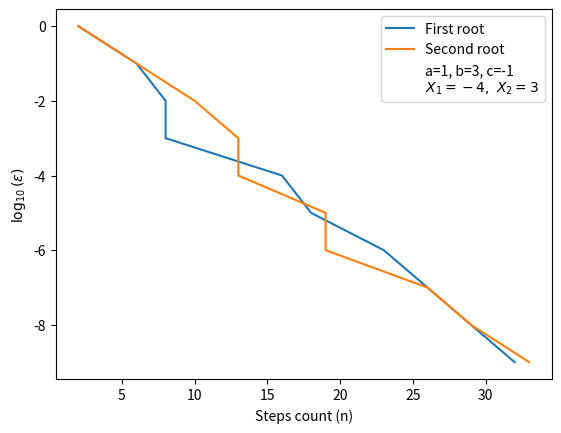

Here is the Python script that generated this plot:
import numpy as np
import matplotlib.pyplot as plt

x_list = np.arange(-6.5, 3.5, 0.1)

a = 1
b = 3 
c = -1

def f(x):
    return a * x**2 + b * x + c

def mid(x_1, x_2):
    return (x_1+x_2)/2

X_1 = -4
X_3 = 3
X_2 = mid(X_1,X_3)

X_1_in = X_1
X_3_in = X_3

tol = 0.0001

def check(x1,x3):
    if f(x1) < 0:
        if f(x3) > 0:
            print("All good")
            return True
        else:
            print("f(X_3) must be larger than 0")
            return False
    else:
        print("f(X_1) must be smaller than 0")
        return False

print("-"*100,"\n1 root check")
checked = check(X_1, X_3)
print(checked)

def check_2roots(A_1,A_2):
    midP = mid(A_1, A_2)
    print(midP)
    print(f(midP))
    if a > 0:
        if f(A_1) > 0 and f(A_2) > 1:
            if f(midP) < 0:
                print("Parabola U-shaped, everything is good")
                return True 
            else:
                print("Midpoint must have negative f")
                return False
        else:
            print("both f(A_1) and f(A_2) must be bigger then zero")
            return False
    if a < 0:
        if f(A_1) < 0 and f(A_2) < 1:
            if f(midP) > 0:
                print("Parabola ∩-shaped, everything is good")
                return True 
            else:
                print("Midpoint must have positive f")
                return False
        else:
            print("both f(A_1) and f(A_2) must be lower then zero")   
            return False
    else:
        print("Your function is linear")    
        return False

print("-"*100,"\n2 roots check")
checked2 = check_2roots(X_1,X_3)
print(checked2)

def rootFinding(tol, a_1, a_3, need_res_print = True):
    m_root = mid(a_1,a_3)

    m_roots_list = []
    root = 0
    count = 0
    
    while np.abs(f(m_root)) > tol:
        m_root = mid(a_1,a_3)
        
        if f(m_root) > 0:
            if f(a_3) > f(a_1):
                a_3 = m_root
            else:
                a_1 = m_root

        elif f(m_root) < 0:
            if f(a_3) > f(a_1):
                a_1 = m_root
            else:
                a_3 = m_root

        else:
            print(f"root found, it's {m_root}")
            break
        m_roots_list.append(m_root)

        count += 1

    # print(m_roots_list)
    root = m_root

    if need_res_print:
        print(f"Final value of root: {root}")

    return m_roots_list, root, count 



graph_needed = False
graph_6 = False

# one root version
if checked and graph_needed:
    x_2_list, root, count = rootFinding(tol, X_1, X_3)

    plt.plot(x_list, f(x_list), label = (
                    rf"a={a}, b={b}, c={c}"  # Standard text
                    + "\n"  # Newline outside of math mode
                    + rf"$X_1={X_1_in},\ X_2={X_3_in}$"  # Math mode for subscripts
                ))
    plt.plot(x_list, 0.0 * x_list)
    if graph_6:
        plt.plot(x_2_list[0], f(x_2_list[0]), 'ro', label=f"({x_2_list[0]},f({x_2_list[0]}))=({x_2_list[0]},{f(x_2_list[0])})")
    else:
        plt.plot(root, f(root), 'ro', label=f"({root},{f(root)})")

    plt.legend(loc="upper left")

    plt.show()

# two roots version
if checked2 and graph_needed:
    x_21_list, root1, count1 = rootFinding(tol, X_1, X_2)
    x_22_list, root2, count2 = rootFinding(tol, X_2, X_3)

    plt.plot(x_list, f(x_list), label = (
                    rf"a={a}, b={b}, c={c}"  # Standard text
                    + "\n"  # Newline outside of math mode
                    + rf"$X_1={X_1_in},\ X_2={X_3_in}$"  # Math mode for subscripts
                ))
    plt.plot(x_list, 0.0 * x_list)
    plt.plot(root1, f(root1), 'ro', label=f"({root1},{f(root1)})")
    plt.plot(root2, f(root2), 'ro', label=f"({root2},{f(root2)})")
    plt.legend(loc="upper left")
    plt.show()



print("-"*100,"\nTolerance change")
# few tolerances
tol_list = [0.1**i for i in range(10) ]
tol_log_list = np.log10(tol_list)

res1_count_list = []
res2_count_list = []

if checked2 and not graph_needed:
    for toler in tol_list:
        res1 = rootFinding(toler, X_1, X_2, False)
        res2 = rootFinding(toler, X_2, X_3, False)

        res1_count_list.append(res1[2])
        res2_count_list.append(res2[2])

    plt.plot(res1_count_list, tol_log_list, label="First root")
    plt.plot(res2_count_list, tol_log_list, label="Second root")
    plt.plot([], [], ' ', 
            label = (
                rf"a={a}, b={b}, c={c}"  # Standard text
                + "\n"  # Newline outside of math mode
                + rf"$X_1={X_1_in},\ X_2={X_3_in}$"  # Math mode for subscripts
            ))
    plt.xlabel("Steps count (n)")
    plt.ylabel(r"$\log_{10}(\varepsilon)$")
    plt.legend(loc="upper right")
    plt.show()

    print(tol_list)
    print(res1_count_list)
    print(res2_count_list)
